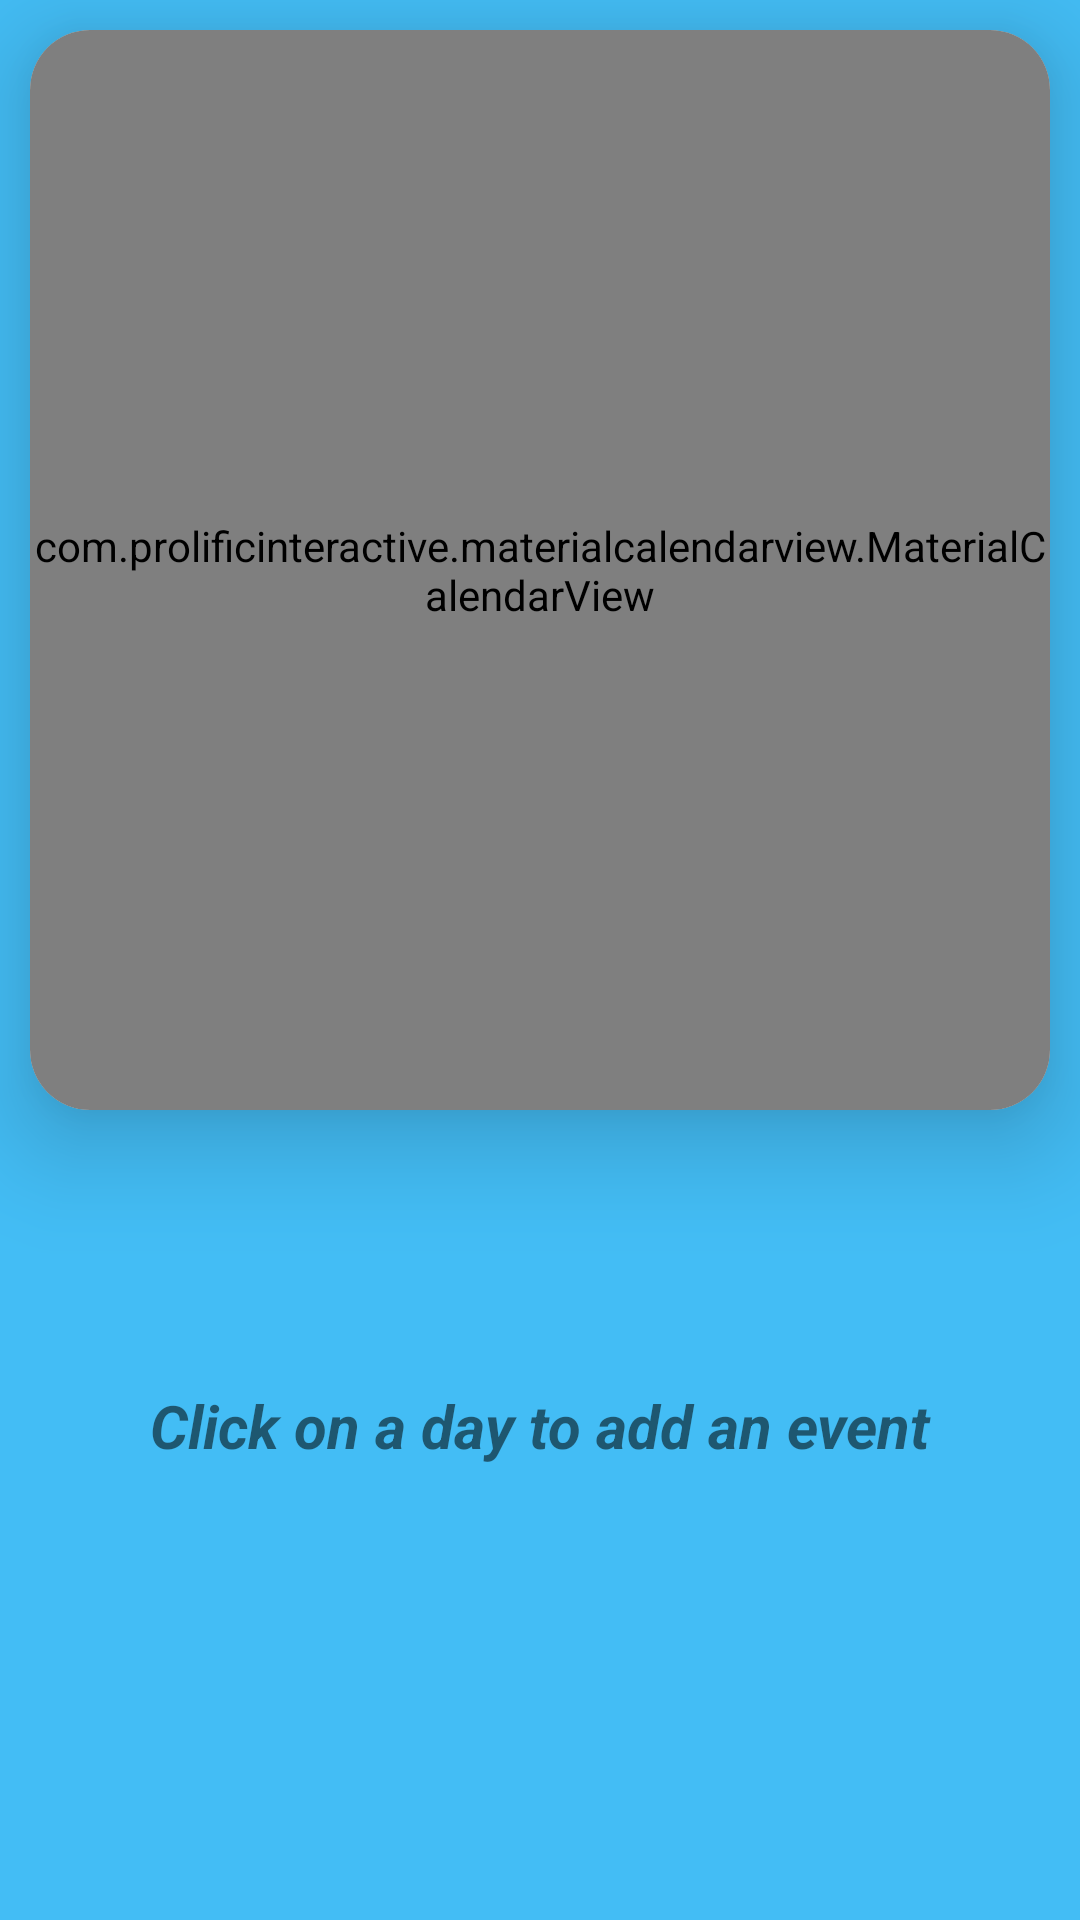

Layout XML and referenced resources for this Android screen:
<!-- AndroidManifest.xml: application theme AppTheme.NoDayNight -->
<!-- res/layout/fragment_calendar.xml -->
<?xml version="1.0" encoding="utf-8"?>
<layout
    xmlns:android="http://schemas.android.com/apk/res/android"
    xmlns:app="http://schemas.android.com/apk/res-auto"
    xmlns:tools="http://schemas.android.com/tools">

    <androidx.constraintlayout.widget.ConstraintLayout

        android:layout_width="match_parent"
        android:layout_height="match_parent"
        android:background="#BC03A9F4"
        tools:context=".screens.CalenderFragment">

        <androidx.cardview.widget.CardView
            android:id="@+id/cardView"
            android:layout_width="match_parent"
            android:layout_height="wrap_content"
            android:layout_marginStart="10dp"
            android:layout_marginTop="10dp"
            android:layout_marginEnd="10dp"
            app:cardCornerRadius="20dp"
            app:cardElevation="20dp"
            app:layout_constraintEnd_toEndOf="parent"
            app:layout_constraintStart_toStartOf="parent"
            app:layout_constraintTop_toTopOf="parent">

            <com.prolificinteractive.materialcalendarview.MaterialCalendarView
                android:id="@+id/calendarView"
                android:layout_width="match_parent"
                android:layout_height="360dp"
                app:layout_constraintBottom_toBottomOf="parent"
                app:layout_constraintEnd_toEndOf="parent"
                app:layout_constraintStart_toStartOf="parent"
                app:layout_constraintTop_toTopOf="parent" />
        </androidx.cardview.widget.CardView>

        <ScrollView
            android:id="@+id/scrollView2"
            android:layout_width="match_parent"
            android:layout_height="0dp"
            android:layout_marginBottom="60dp"
            app:layout_constraintBottom_toBottomOf="parent"
            app:layout_constraintEnd_toEndOf="parent"
            app:layout_constraintStart_toStartOf="parent"
            app:layout_constraintTop_toBottomOf="@+id/cardView">

            <androidx.recyclerview.widget.RecyclerView
                android:id="@+id/recyclerview"
                android:layout_width="match_parent"
                android:layout_height="match_parent"
                tools:layout_editor_absoluteX="1dp"
                tools:layout_editor_absoluteY="1dp" />
        </ScrollView>

        <TextView
            android:id="@+id/textView19"
            android:layout_width="wrap_content"
            android:layout_height="wrap_content"
            android:background="@drawable/btwo"
            android:padding="14dp"
            android:text="Click on a day to add an event"
            android:textSize="20sp"
            android:textStyle="bold|italic"

            app:layout_constraintBottom_toBottomOf="@+id/scrollView2"
            app:layout_constraintEnd_toEndOf="parent"
            app:layout_constraintStart_toStartOf="parent"
            app:layout_constraintTop_toBottomOf="@+id/cardView" />

    </androidx.constraintlayout.widget.ConstraintLayout>
</layout>
<!-- resources referenced by this layout -->
<resources>
  <style name="AppTheme.NoDayNight" parent="Theme.AppCompat.Light.DarkActionBar">
          
      </style>
</resources>
